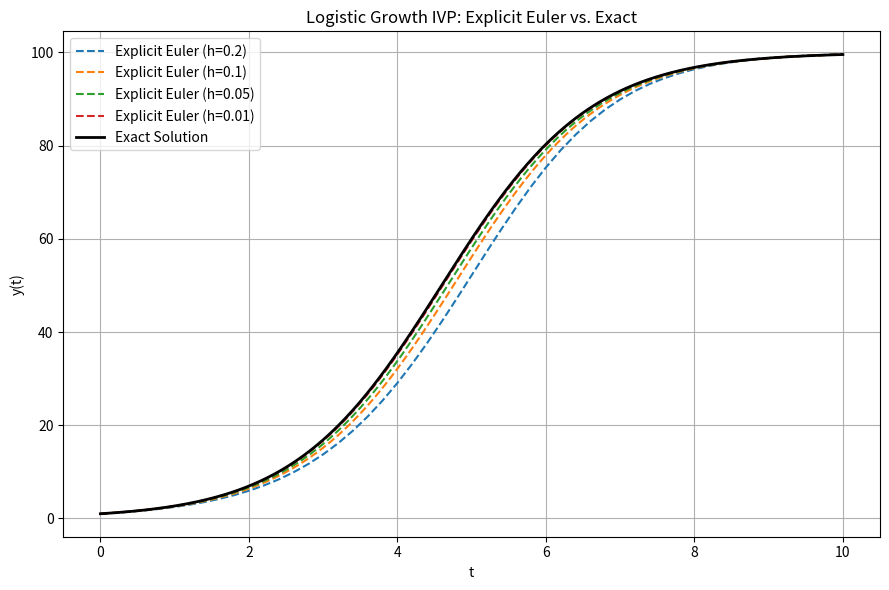

This figure's Python source:
"""
Explicit Euler for the Logistic Growth IVP
y'(t) = (1 - y/100) y,   y(0) = 1,   t ∈ [0, 10]
Compares numerical solution with exact solution for various step sizes.
"""

import numpy as np
import matplotlib.pyplot as plt

def logistic_rhs(y):
    return (1 - y/100) * y

def exact_solution(t):
    return 100 / (1 + 99 * np.exp(-t))

def euler_logistic(y0, t):
    y = np.zeros_like(t)
    y[0] = y0
    h = t[1] - t[0]
    for n in range(1, len(t)):
        y[n] = y[n-1] + h * logistic_rhs(y[n-1])
    return y

tvals = [0.2, 0.1, 0.05, 0.01]
y0 = 1
T = 10

plt.figure(figsize=(9,6))

for h in tvals:
    t = np.arange(0, T+h, h)
    y_num = euler_logistic(y0, t)
    y_ex = exact_solution(t)
    plt.plot(t, y_num, '--', label=f'Explicit Euler (h={h})')
    if h == min(tvals):  # Plot exact only once
        plt.plot(t, y_ex, 'k-', label='Exact Solution', linewidth=2)

plt.xlabel('t')
plt.ylabel('y(t)')
plt.title('Logistic Growth IVP: Explicit Euler vs. Exact')
plt.legend()
plt.grid(True)
plt.tight_layout()
plt.show()